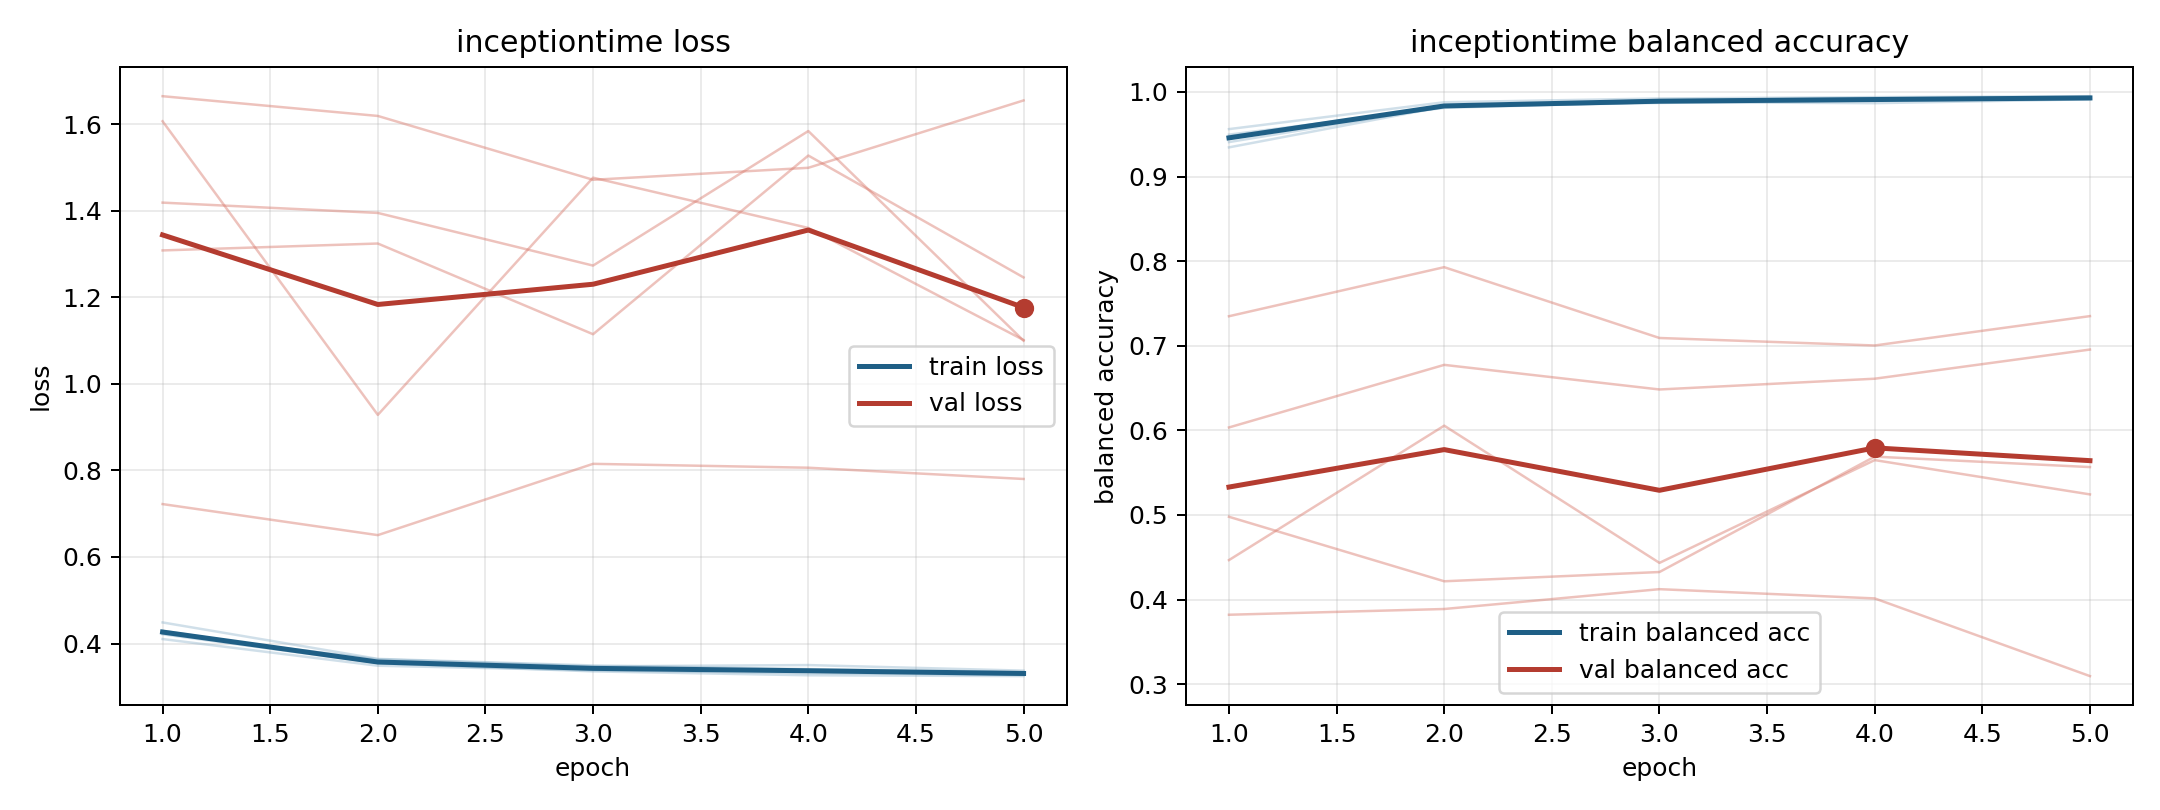

Source data for this figure (header and first rows):
model, fold, epoch, train_loss, train_balanced_accuracy, val_loss, val_balanced_accuracy
inceptiontime, 1, 1, 0.4104, 0.956, 1.665, 0.382
inceptiontime, 1, 2, 0.3488, 0.9878, 1.619, 0.3888
inceptiontime, 1, 3, 0.338, 0.9923, 1.472, 0.4122
inceptiontime, 1, 4, 0.3316, 0.9939, 1.499, 0.4013
inceptiontime, 1, 5, 0.3276, 0.995, 1.655, 0.3095
inceptiontime, 2, 1, 0.4294, 0.9407, 1.308, 0.6034
inceptiontime, 2, 2, 0.355, 0.9826, 1.324, 0.6774
inceptiontime, 2, 3, 0.3429, 0.987, 1.115, 0.6483
inceptiontime, 2, 4, 0.3362, 0.9897, 1.528, 0.661
inceptiontime, 2, 5, 0.3304, 0.9914, 1.246, 0.6955
inceptiontime, 3, 1, 0.4232, 0.9495, 1.607, 0.4466
inceptiontime, 3, 2, 0.3637, 0.9812, 0.9284, 0.6055
inceptiontime, 3, 3, 0.3473, 0.988, 1.476, 0.4433
inceptiontime, 3, 4, 0.3503, 0.9867, 1.36, 0.5648
inceptiontime, 3, 5, 0.3374, 0.9913, 1.101, 0.5242
inceptiontime, 4, 1, 0.4488, 0.9345, 0.7223, 0.7349
inceptiontime, 4, 2, 0.3645, 0.9827, 0.6505, 0.7928
inceptiontime, 4, 3, 0.3494, 0.9878, 0.8153, 0.7091
inceptiontime, 4, 4, 0.341, 0.992, 0.8063, 0.7003
inceptiontime, 4, 5, 0.3341, 0.9933, 0.7803, 0.735
inceptiontime, 5, 1, 0.4214, 0.9478, 1.419, 0.4978
inceptiontime, 5, 2, 0.3546, 0.9829, 1.395, 0.4216
inceptiontime, 5, 3, 0.3357, 0.9902, 1.273, 0.4325
inceptiontime, 5, 4, 0.3267, 0.9928, 1.584, 0.5689
inceptiontime, 5, 5, 0.3248, 0.9936, 1.1, 0.5565
